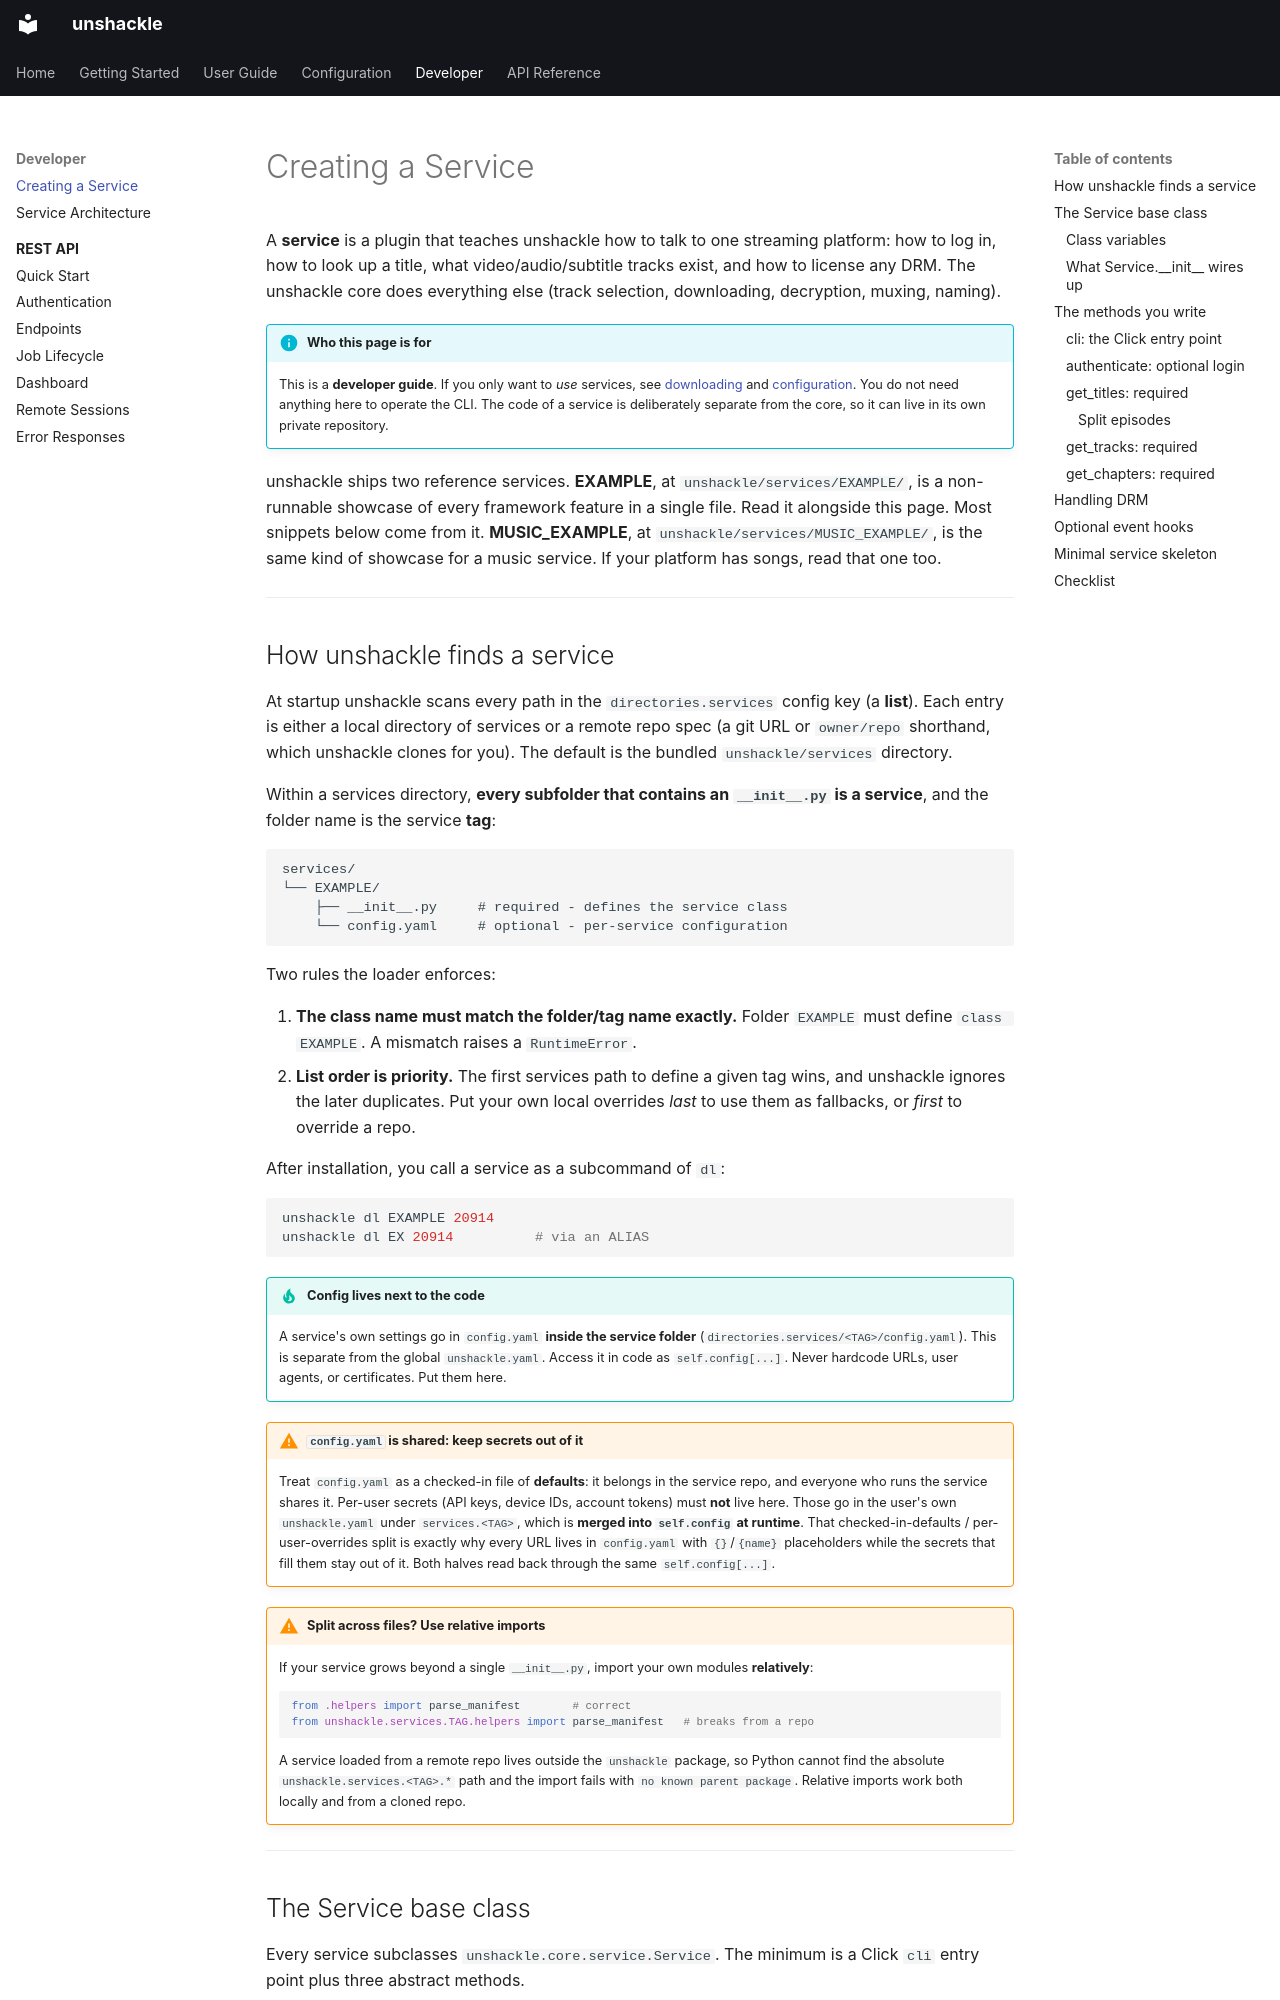

repository: mahimmazidul/unshackle · page: dev/creating-a-service/index.html · generator: mkdocs

# Creating a Service

A **service** is a plugin that teaches unshackle how to talk to one streaming
platform: how to log in, how to look up a title, what video/audio/subtitle
tracks exist, and how to license any DRM. The unshackle core does everything
else (track selection, downloading, decryption, muxing, naming).

!!! info "Who this page is for"
    This is a **developer guide**. If you only want to *use* services, see
    [downloading](../guide/downloading.md) and
    [configuration](../reference/configuration/index.md). You do not need anything here to
    operate the CLI. The code of a service is deliberately separate from the
    core, so it can live in its own private repository.

unshackle ships two reference services. **EXAMPLE**, at
`unshackle/services/EXAMPLE/`, is a non-runnable showcase of every framework
feature in a single file. Read it alongside this page. Most snippets below come
from it. **MUSIC_EXAMPLE**, at `unshackle/services/MUSIC_EXAMPLE/`, is the same
kind of showcase for a music service. If your platform has songs, read that one too.

---

## How unshackle finds a service

At startup unshackle scans every path in the `directories.services` config key
(a **list**). Each entry is either a local directory of services or a remote
repo spec (a git URL or `owner/repo` shorthand, which unshackle clones for you).
The default is the bundled `unshackle/services` directory.

Within a services directory, **every subfolder that contains an `__init__.py`
is a service**, and the folder name is the service **tag**:

```text
services/
└── EXAMPLE/
    ├── __init__.py     # required - defines the service class
    └── config.yaml     # optional - per-service configuration
```

Two rules the loader enforces:

1. **The class name must match the folder/tag name exactly.** Folder `EXAMPLE` must
   define `class EXAMPLE`. A mismatch raises a `RuntimeError`.
2. **List order is priority.** The first services path to define a given tag
   wins, and unshackle ignores the later duplicates. Put your own local overrides *last* to
   use them as fallbacks, or *first* to override a repo.

After installation, you call a service as a subcommand of `dl`:

```bash
unshackle dl EXAMPLE 20914
unshackle dl EX 20914          # via an ALIAS
```

!!! tip "Config lives next to the code"
    A service's own settings go in `config.yaml` **inside the service folder**
    (`directories.services/<TAG>/config.yaml`). This is separate from the global
    `unshackle.yaml`. Access it in code as `self.config[...]`. Never hardcode
    URLs, user agents, or certificates. Put them here.

!!! warning "`config.yaml` is shared: keep secrets out of it"
    Treat `config.yaml` as a checked-in file of **defaults**: it belongs in the
    service repo, and everyone who runs the service shares it. Per-user secrets
    (API keys, device IDs, account tokens) must **not** live here. Those go in the
    user's own `unshackle.yaml` under `services.<TAG>`, which is **merged into
    `self.config` at runtime**. That checked-in-defaults / per-user-overrides
    split is exactly why every URL lives in `config.yaml` with `{}`/`{name}`
    placeholders while the secrets that fill them stay out of it. Both halves
    read back through the same `self.config[...]`.

!!! warning "Split across files? Use relative imports"
    If your service grows beyond a single `__init__.py`, import your own
    modules **relatively**:

    ```python
    from .helpers import parse_manifest        # correct
    from unshackle.services.TAG.helpers import parse_manifest   # breaks from a repo
    ```

    A service loaded from a remote repo lives outside the `unshackle` package,
    so Python cannot find the absolute `unshackle.services.<TAG>.*` path and the
    import fails with `no known parent package`. Relative imports work both
    locally and from a cloned repo.

---

## The Service base class

Every service subclasses `unshackle.core.service.Service`. The minimum is a
Click `cli` entry point plus three abstract methods.
